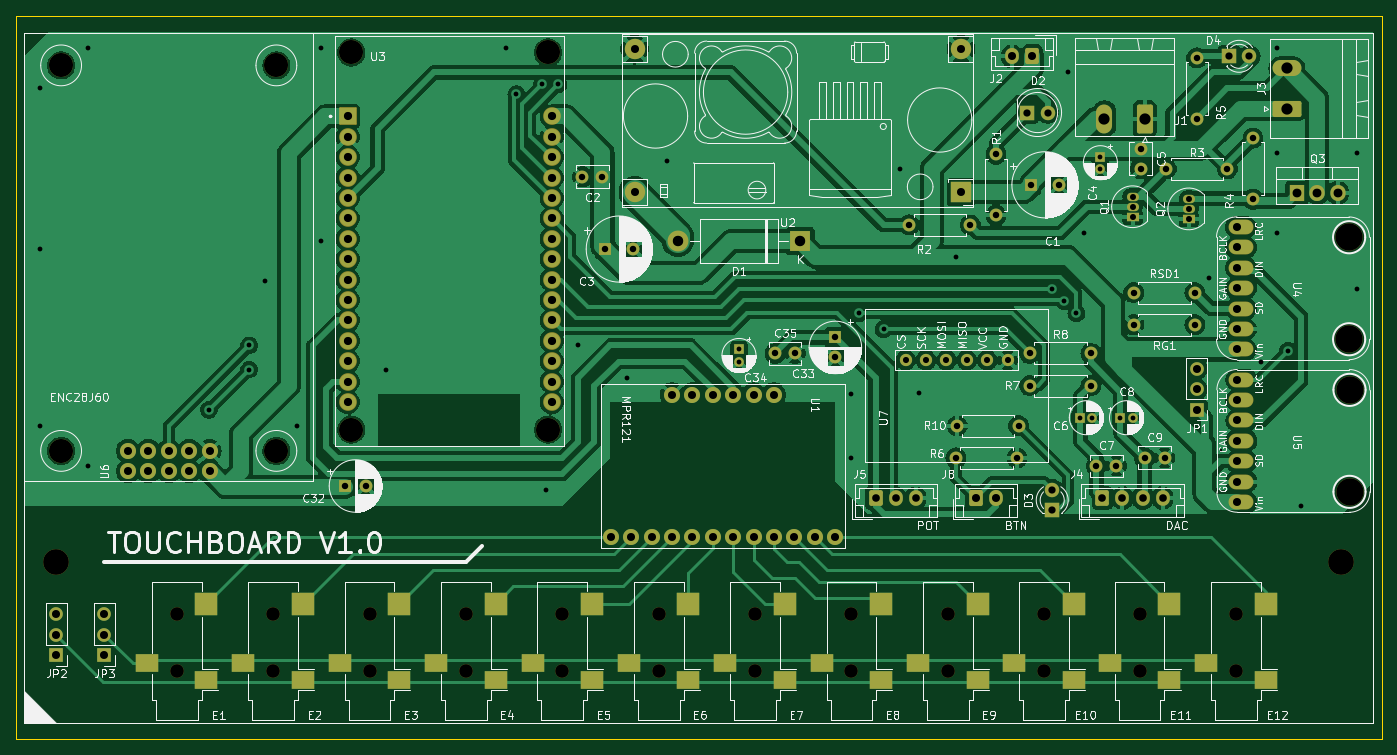
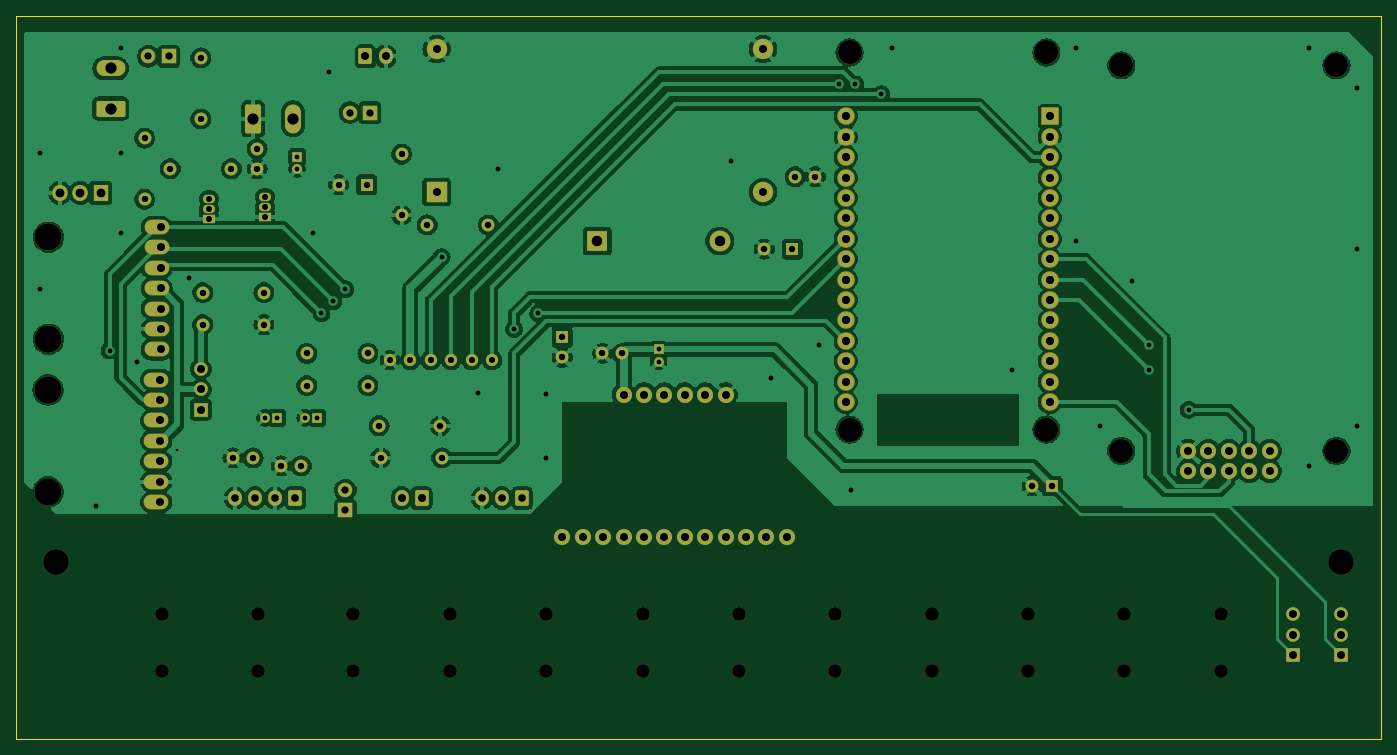
Circuit board: 11 layer files. Board 170.0 x 90.0 mm.
- bottom_copper: touchboard-B_Cu.gbr (249389 bytes)
- bottom_mask: touchboard-B_Mask.gbr (9116 bytes)
- paste: touchboard-B_Paste.gbr (453 bytes)
- bottom_silk: touchboard-B_Silkscreen.gbr (454 bytes)
- outline: touchboard-Edge_Cuts.gbr (607 bytes)
- top_copper: touchboard-F_Cu.gbr (253275 bytes)
- top_mask: touchboard-F_Mask.gbr (10228 bytes)
- paste: touchboard-F_Paste.gbr (1762 bytes)
- top_silk: touchboard-F_Silkscreen.gbr (201311 bytes)
- drill: touchboard-NPTH-drl.gbr (1887 bytes)
- drill: touchboard-PTH-drl.gbr (7262 bytes)

=== bottom_copper: touchboard-B_Cu.gbr (249389 bytes, source omitted) ===
=== bottom_mask: touchboard-B_Mask.gbr (9116 bytes, source omitted) ===
=== paste: touchboard-B_Paste.gbr ===
%TF.GenerationSoftware,KiCad,Pcbnew,8.0.4*%
%TF.CreationDate,2024-10-16T11:02:59-05:00*%
%TF.ProjectId,touchboard,746f7563-6862-46f6-9172-642e6b696361,rev?*%
%TF.SameCoordinates,Original*%
%TF.FileFunction,Paste,Bot*%
%TF.FilePolarity,Positive*%
%FSLAX46Y46*%
G04 Gerber Fmt 4.6, Leading zero omitted, Abs format (unit mm)*
G04 Created by KiCad (PCBNEW 8.0.4) date 2024-10-16 11:02:59*
%MOMM*%
%LPD*%
G01*
G04 APERTURE LIST*
G04 APERTURE END LIST*
M02*

=== bottom_silk: touchboard-B_Silkscreen.gbr ===
%TF.GenerationSoftware,KiCad,Pcbnew,8.0.4*%
%TF.CreationDate,2024-10-16T11:02:59-05:00*%
%TF.ProjectId,touchboard,746f7563-6862-46f6-9172-642e6b696361,rev?*%
%TF.SameCoordinates,Original*%
%TF.FileFunction,Legend,Bot*%
%TF.FilePolarity,Positive*%
%FSLAX46Y46*%
G04 Gerber Fmt 4.6, Leading zero omitted, Abs format (unit mm)*
G04 Created by KiCad (PCBNEW 8.0.4) date 2024-10-16 11:02:59*
%MOMM*%
%LPD*%
G01*
G04 APERTURE LIST*
G04 APERTURE END LIST*
M02*

=== outline: touchboard-Edge_Cuts.gbr ===
%TF.GenerationSoftware,KiCad,Pcbnew,8.0.4*%
%TF.CreationDate,2024-10-16T11:02:59-05:00*%
%TF.ProjectId,touchboard,746f7563-6862-46f6-9172-642e6b696361,rev?*%
%TF.SameCoordinates,Original*%
%TF.FileFunction,Profile,NP*%
%FSLAX46Y46*%
G04 Gerber Fmt 4.6, Leading zero omitted, Abs format (unit mm)*
G04 Created by KiCad (PCBNEW 8.0.4) date 2024-10-16 11:02:59*
%MOMM*%
%LPD*%
G01*
G04 APERTURE LIST*
%TA.AperFunction,Profile*%
%ADD10C,0.050000*%
%TD*%
G04 APERTURE END LIST*
D10*
X41000000Y-41000000D02*
X211000000Y-41000000D01*
X211000000Y-131000000D01*
X41000000Y-131000000D01*
X41000000Y-41000000D01*
M02*

=== top_copper: touchboard-F_Cu.gbr (253275 bytes, source omitted) ===
=== top_mask: touchboard-F_Mask.gbr (10228 bytes, source omitted) ===
=== paste: touchboard-F_Paste.gbr ===
%TF.GenerationSoftware,KiCad,Pcbnew,8.0.4*%
%TF.CreationDate,2024-10-16T11:02:59-05:00*%
%TF.ProjectId,touchboard,746f7563-6862-46f6-9172-642e6b696361,rev?*%
%TF.SameCoordinates,Original*%
%TF.FileFunction,Paste,Top*%
%TF.FilePolarity,Positive*%
%FSLAX46Y46*%
G04 Gerber Fmt 4.6, Leading zero omitted, Abs format (unit mm)*
G04 Created by KiCad (PCBNEW 8.0.4) date 2024-10-16 11:02:59*
%MOMM*%
%LPD*%
G01*
G04 APERTURE LIST*
%ADD10R,2.800000X2.200000*%
%ADD11R,2.800000X2.800000*%
G04 APERTURE END LIST*
D10*
%TO.C,E9*%
X153300000Y-121600000D03*
X160700000Y-123600000D03*
D11*
X160700000Y-114200000D03*
%TD*%
D10*
%TO.C,E4*%
X93300000Y-121600000D03*
X100700000Y-123600000D03*
D11*
X100700000Y-114200000D03*
%TD*%
D10*
%TO.C,E7*%
X129300000Y-121600000D03*
X136700000Y-123600000D03*
D11*
X136700000Y-114200000D03*
%TD*%
D10*
%TO.C,E5*%
X105300000Y-121600000D03*
X112700000Y-123600000D03*
D11*
X112700000Y-114200000D03*
%TD*%
D10*
%TO.C,E10*%
X165300000Y-121600000D03*
X172700000Y-123600000D03*
D11*
X172700000Y-114200000D03*
%TD*%
D10*
%TO.C,E6*%
X117300000Y-121600000D03*
X124700000Y-123600000D03*
D11*
X124700000Y-114200000D03*
%TD*%
D10*
%TO.C,E11*%
X177180000Y-121600000D03*
X184580000Y-123600000D03*
D11*
X184580000Y-114200000D03*
%TD*%
D10*
%TO.C,E8*%
X141300000Y-121600000D03*
X148700000Y-123600000D03*
D11*
X148700000Y-114200000D03*
%TD*%
D10*
%TO.C,E12*%
X189180000Y-121600000D03*
X196580000Y-123600000D03*
D11*
X196580000Y-114200000D03*
%TD*%
D10*
%TO.C,E2*%
X69300000Y-121600000D03*
X76700000Y-123600000D03*
D11*
X76700000Y-114200000D03*
%TD*%
D10*
%TO.C,E1*%
X57300000Y-121600000D03*
X64700000Y-123600000D03*
D11*
X64700000Y-114200000D03*
%TD*%
D10*
%TO.C,E3*%
X81300000Y-121600000D03*
X88700000Y-123600000D03*
D11*
X88700000Y-114200000D03*
%TD*%
M02*

=== top_silk: touchboard-F_Silkscreen.gbr (201311 bytes, source omitted) ===
=== drill: touchboard-NPTH-drl.gbr ===
%TF.GenerationSoftware,KiCad,Pcbnew,8.0.4*%
%TF.CreationDate,2024-10-16T11:03:02-05:00*%
%TF.ProjectId,touchboard,746f7563-6862-46f6-9172-642e6b696361,rev?*%
%TF.SameCoordinates,Original*%
%TF.FileFunction,NonPlated,1,2,NPTH,Drill*%
%TF.FilePolarity,Positive*%
%FSLAX46Y46*%
G04 Gerber Fmt 4.6, Leading zero omitted, Abs format (unit mm)*
G04 Created by KiCad (PCBNEW 8.0.4) date 2024-10-16 11:03:02*
%MOMM*%
%LPD*%
G01*
G04 APERTURE LIST*
%TA.AperFunction,ComponentDrill*%
%ADD10C,1.700000*%
%TD*%
%TA.AperFunction,ComponentDrill*%
%ADD11C,3.000000*%
%TD*%
%TA.AperFunction,ComponentDrill*%
%ADD12C,3.200000*%
%TD*%
%TA.AperFunction,ComponentDrill*%
%ADD13C,3.400000*%
%TD*%
G04 APERTURE END LIST*
D10*
%TO.C,E1*%
X61000000Y-115500000D03*
X61000000Y-122500000D03*
%TO.C,E2*%
X73000000Y-115500000D03*
X73000000Y-122500000D03*
%TO.C,E3*%
X85000000Y-115500000D03*
X85000000Y-122500000D03*
%TO.C,E4*%
X97000000Y-115500000D03*
X97000000Y-122500000D03*
%TO.C,E5*%
X109000000Y-115500000D03*
X109000000Y-122500000D03*
%TO.C,E6*%
X121000000Y-115500000D03*
X121000000Y-122500000D03*
%TO.C,E7*%
X133000000Y-115500000D03*
X133000000Y-122500000D03*
%TO.C,E8*%
X145000000Y-115500000D03*
X145000000Y-122500000D03*
%TO.C,E9*%
X157000000Y-115500000D03*
X157000000Y-122500000D03*
%TO.C,E10*%
X169000000Y-115500000D03*
X169000000Y-122500000D03*
%TO.C,E11*%
X180880000Y-115500000D03*
X180880000Y-122500000D03*
%TO.C,E12*%
X192880000Y-115500000D03*
X192880000Y-122500000D03*
D11*
%TO.C,U6*%
X46600000Y-47130000D03*
X46600000Y-95130000D03*
X73400000Y-47130000D03*
X73400000Y-95130000D03*
%TO.C,U3*%
X82720000Y-45525000D03*
X82720000Y-92475000D03*
X107230000Y-45525000D03*
X107230000Y-92475000D03*
D12*
%TO.C,H1*%
X46000000Y-109000000D03*
%TO.C,H2*%
X206000000Y-109000000D03*
D13*
%TO.C,U4*%
X206969000Y-68530000D03*
X206969000Y-81230000D03*
%TO.C,U5*%
X207016000Y-87530000D03*
X207016000Y-100230000D03*
M02*

=== drill: touchboard-PTH-drl.gbr (7262 bytes, source omitted) ===
